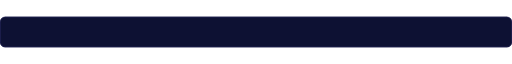
t = 0.00 s
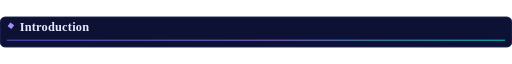
t = 2.25 s
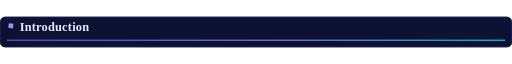
t = 3.94 s
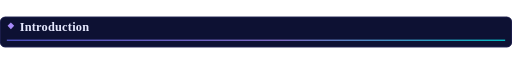
t = 5.00 s
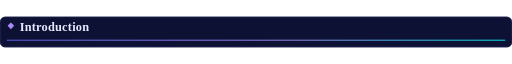
t = 7.50 s
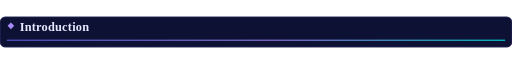
t = 10.00 s

The animated SVG that drew these frames (rendered in a browser with its animation timeline set to each time). Animation: 4 SMIL elements (animate=3,animateTransform=1); one cycle of 10.00 s, repeats indefinitely.

<svg xmlns="http://www.w3.org/2000/svg" width="1200" height="72" viewBox="0 0 1200 72" role="img" aria-label="Introduction">
<defs>
<linearGradient id="tg" x1="0%" y1="0%" x2="100%" y2="0%">
<stop offset="0%" stop-color="#6366F1"/>
<stop offset="55%" stop-color="#A78BFA"/>
<stop offset="100%" stop-color="#00F7F7"/>
</linearGradient>
</defs>
<rect width="1200" height="72" rx="12" fill="#0D1133"/>
<rect x="1" y="1" width="1198" height="70" rx="11" fill="none" stroke="#26265C" stroke-width="1.5"/>
<g>
<animate attributeName="opacity" values="0;1" dur="0.9s" fill="freeze"/>
<rect x="20" y="16" width="11" height="11" fill="#A78BFA" transform="rotate(45 25.5 21.5)">
<animateTransform attributeName="transform" type="rotate" from="45 25.5 21.5" to="405 25.5 21.5" dur="10s" repeatCount="indefinite"/>
</rect>
<text x="46" y="34" font-family="Georgia, 'Times New Roman', serif" font-size="29" font-weight="600" letter-spacing="0.5" fill="#E6E9FF">Introduction</text>
<rect x="16" y="54" width="0" height="2.5" fill="url(#tg)">
<animate attributeName="width" values="0;1168" dur="1.4s" begin="0.15s" fill="freeze"/>
<animate attributeName="opacity" values="1;0.75;1" dur="4.5s" repeatCount="indefinite"/>
</rect>
</g>
</svg>
